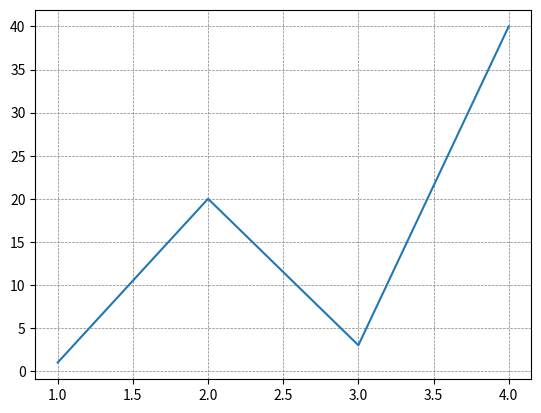

Write Python code to recreate this figure.
# https://matplotlib.org/stable/tutorials/introductory/pyplot.html
import matplotlib.pyplot as plt

x = [[1, 2, 3, 4], [1, 20, 3, 40]]

plt.plot(*x)  # UWAGA! rozpakowanie

plt.grid(color='gray', linestyle='--', linewidth=0.5)

plt.show()
